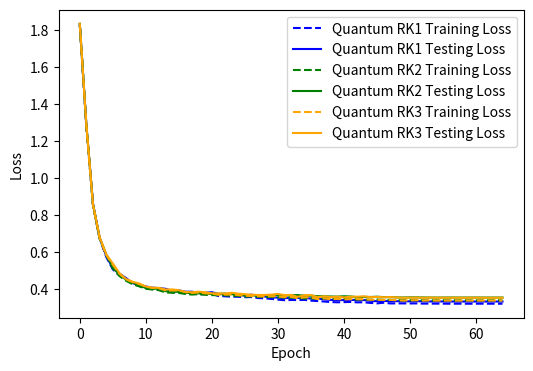

Here is the Python script that generated this plot:
import matplotlib.pyplot as plt

fig, ax = plt.subplots(figsize=(6, 4))
ax.plot(
    [1.8297365, 1.2787111, 0.855409, 0.67486036, 0.5757775, 0.5073704, 0.47449398, 0.45711434, 0.43014622, 0.4178097, 0.40988645, 0.40279832, 0.39612803, 0.39339322, 0.38404864, 0.38612282, 0.37934715, 0.37778664, 0.3727094, 0.3735049, 0.3747951, 0.36333275, 0.36204648, 0.36003676, 0.35949278, 0.35713556, 0.35796565, 0.35257074, 0.35117748, 0.34779003, 0.34404075, 0.34081239, 0.3422445, 0.34164527, 0.3426615, 0.338541, 0.33634615, 0.3338808, 0.3310683, 0.32965562, 0.33065844, 0.33162096, 0.32935143, 0.3296991, 0.32634634, 0.32367378, 0.32732514, 0.3235489, 0.32355663, 0.32364526, 0.3233637, 0.3236491, 0.3225703, 0.3225826, 0.32243025, 0.32232234, 0.3220966, 0.32212272, 0.32204148, 0.32191437, 0.3220983, 0.3221429, 0.32199436, 0.32201183, 0.32197475],
    label="Quantum RK1 Training Loss",
    color="blue",
    linestyle="--",
)
ax.plot(
    [1.8342905, 1.2857656, 0.86299336, 0.67884976, 0.5809352, 0.5127822, 0.48452836, 0.46081835, 0.4333626, 0.4210522, 0.41539285, 0.40859506, 0.40640152, 0.40248415, 0.39086062, 0.39411777, 0.38683137, 0.38681883, 0.38129652, 0.38104686, 0.38427603, 0.37432876, 0.37305355, 0.37565798, 0.3689595, 0.36554748, 0.37102523, 0.3633605, 0.36081955, 0.35638994, 0.35488302, 0.35158834, 0.35433003, 0.3531899, 0.35512957, 0.34911284, 0.3499369, 0.34602302, 0.3425981, 0.34131914, 0.34169593, 0.3430225, 0.34086326, 0.34163815, 0.33785722, 0.33526924, 0.33746758, 0.33512267, 0.33561322, 0.33515927, 0.33480883, 0.33570486, 0.33484888, 0.33432496, 0.33413574, 0.3341956, 0.3339212, 0.3338991, 0.33386165, 0.33386245, 0.33386245, 0.33386245, 0.33386245, 0.33386245, 0.33386245],
    label="Quantum RK1 Testing Loss",
    color="blue",
)
ax.plot(
    [1.8310052, 1.2791842, 0.8530592, 0.6736041, 0.58469266, 0.51299846, 0.47200683, 0.4462027, 0.42719737, 0.41574273, 0.40270355, 0.3984683, 0.39493883, 0.3825905, 0.38119334, 0.38022467, 0.37453645, 0.37141386, 0.37381667, 0.37008765, 0.36849597, 0.3680322, 0.36760068, 0.36461768, 0.36491263, 0.36093527, 0.3606097, 0.3597514, 0.3579867, 0.35801005, 0.35664386, 0.3546327, 0.35455418, 0.35413584, 0.34996405, 0.351286, 0.348147, 0.3509388, 0.35011145, 0.34741122, 0.34833637, 0.34806907, 0.34444338, 0.3447101, 0.34350038, 0.34465098, 0.3428111, 0.34270343, 0.34112936, 0.3404932, 0.34100562, 0.34083647, 0.34009174, 0.33987552, 0.34022328, 0.34047586, 0.34022453, 0.34026566, 0.34020296, 0.34032047, 0.340345, 0.34012845, 0.34027, 0.34041795, 0.34032783],
    label="Quantum RK2 Training Loss",
    color="green",
    linestyle="--",
)
ax.plot(
    [1.8355608, 1.2869073, 0.8607491, 0.6798164, 0.5894182, 0.5193894, 0.47843337, 0.45234257, 0.43512025, 0.42391065, 0.4057564, 0.40047714, 0.4061483, 0.38947523, 0.38740003, 0.3859836, 0.3815782, 0.3778913, 0.37770078, 0.37619847, 0.37523702, 0.37585276, 0.37653965, 0.37345508, 0.3722904, 0.36796537, 0.36656165, 0.36891565, 0.36794424, 0.36799306, 0.36883232, 0.3658333, 0.36724427, 0.36873537, 0.36505446, 0.36552352, 0.3625032, 0.36226505, 0.36096692, 0.36038002, 0.3623245, 0.36097652, 0.3577211, 0.35908008, 0.3582972, 0.3598911, 0.3576645, 0.35779738, 0.35602757, 0.35558933, 0.35632473, 0.3561943, 0.3556465, 0.35539517, 0.3550933, 0.35527974, 0.35537422, 0.35533875, 0.35530496, 0.3553191, 0.3553191, 0.3553191, 0.3553191, 0.3553191, 0.3553191],
    label="Quantum RK2 Testing Loss",
    color="green",
)
ax.plot(
    [1.8308226, 1.2808787, 0.85239774, 0.6766169, 0.58525926, 0.5334971, 0.48368284, 0.4531516, 0.4389405, 0.4280373, 0.4147996, 0.40689266, 0.40487257, 0.39421722, 0.39324036, 0.39343876, 0.38463712, 0.38043702, 0.38244075, 0.37781978, 0.3766687, 0.37033293, 0.37131512, 0.37203482, 0.3682327, 0.3649482, 0.3638056, 0.36220387, 0.3616442, 0.36207372, 0.36184776, 0.3571248, 0.35899487, 0.35155, 0.35647577, 0.35633275, 0.3468828, 0.35066015, 0.34648743, 0.34749702, 0.3451431, 0.34681523, 0.34663734, 0.34624797, 0.34367058, 0.34311545, 0.34248528, 0.34292257, 0.34076744, 0.33885422, 0.34012607, 0.34078255, 0.33906347, 0.33982614, 0.33882073, 0.33894694, 0.33895564, 0.3389454, 0.33890775, 0.3389516, 0.33899674, 0.33891705, 0.3390539, 0.3388864, 0.33882615],
    label="Quantum RK3 Training Loss",
    color="orange",
    linestyle="--",
)
ax.plot(
    [1.8360343, 1.2886524, 0.8606281, 0.68338805, 0.5891581, 0.5392587, 0.48714653, 0.4553828, 0.44051874, 0.43105787, 0.41483352, 0.4088631, 0.407428, 0.39885288, 0.39922988, 0.39498806, 0.3856163, 0.3839979, 0.3869969, 0.38410154, 0.3781659, 0.3773666, 0.37670168, 0.38110647, 0.3763006, 0.3734811, 0.37035546, 0.36926705, 0.36918333, 0.3711213, 0.3748318, 0.36821973, 0.36958823, 0.35872704, 0.367872, 0.36879647, 0.35703298, 0.36241466, 0.3573884, 0.36009187, 0.35615802, 0.35967377, 0.35963207, 0.36163786, 0.3573239, 0.35846516, 0.35713795, 0.35793054, 0.35572073, 0.35387334, 0.35465336, 0.3550292, 0.35407782, 0.35501045, 0.3541139, 0.35430366, 0.35429326, 0.3542152, 0.35421547, 0.3542111, 0.3542111, 0.3542111, 0.3542111, 0.3542111, 0.3542111],
    label="Quantum RK3 Testing Loss",
    color="orange",
)
ax.plot(
    
    label="Quantum RK4 Training Loss",
    color="red",
    linestyle="--",
)
ax.plot(
    
    label="Quantum RK4 Testing Loss",
    color="red",
)
ax.set_xlabel("Epoch")
ax.set_ylabel("Loss")
ax.legend()
ax.grid()
plt.savefig(
    "quantum_transfomer_loss_mnist_rk1_rk2_rk3_rk4.pdf",
    bbox_inches="tight",
    transparent=True,
)
ax.set_xlabel("Epoch")
ax.set_ylabel("Loss")
ax.legend()
ax.grid()
plt.savefig(
    "qtransfomer_loss_mnist_pos_sincos_rk1_rk2_rk3_rk4.pdf",
    bbox_inches="tight",
    transparent=True,
)


# qtransfomer_loss_cifar10_pos_learn_encoder4_decoder1_90_acc.pdf -> 0.991 AUC
# qtransfomer_loss_cifar10_pos_learn_encoder4_decoder1_32_acc.pdf -> 0.776 AUC
#
#
